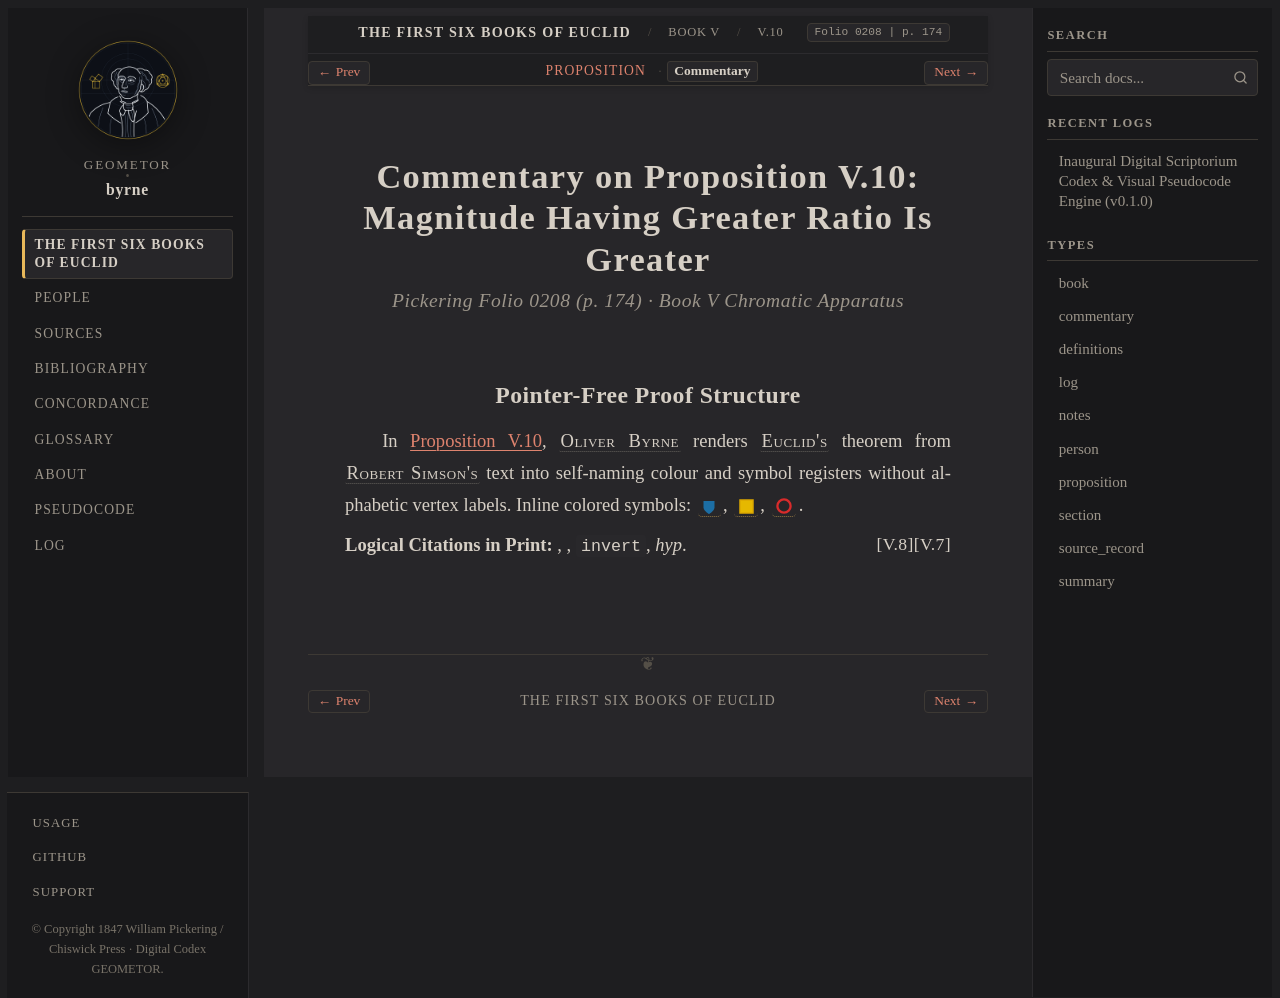

repository: geometor/byrne · page: coloured_euclid/book-v/10/commentary.html · generator: sphinx

:canonical_id: V.10.commentary
:book: V
:proposition: 10
:order: 14
:type: commentary
:title: Commentary — Proposition V.10
:folio: 0208
:page: 174

.. _byrne-v-10-commentary:

.. folio:: 0208
   :page: 174

Commentary on Proposition V.10: Magnitude Having Greater Ratio Is Greater
=========================================================================

.. rubric:: Pickering Folio 0208 (p. 174) · Book V Chromatic Apparatus

Pointer-Free Proof Structure
----------------------------

In :ref:`Proposition V.10 <byrne-v-10>`, :person:`Oliver Byrne <byrne>` renders :person:`Euclid's <euclid>` theorem from :person:`Robert Simson's <simson>` text into self-naming colour and symbol registers without alphabetic vertex labels. Inline colored symbols: :byrne-mag:`blue shield`, :byrne-sq:`yellow filled`, :byrne-circle:`red`.

**Logical Citations in Print:** :just:`V.7`, :just:`V.8`, ``invert``, *hyp*.
